6-way image classification set "photos" from GitHub (comau-na/edo-ROS2); label vocabulary: blue bucket, green bucket, red bucket, blue cube, green cube, red cube.

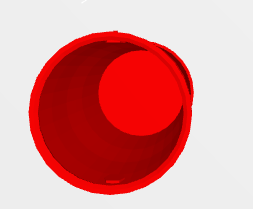
Label: red bucket

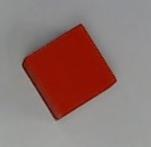
Label: red cube

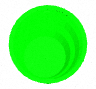
Label: green bucket

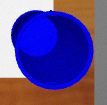
Label: blue bucket

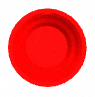
Label: red bucket

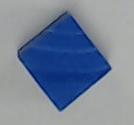
Label: blue cube
